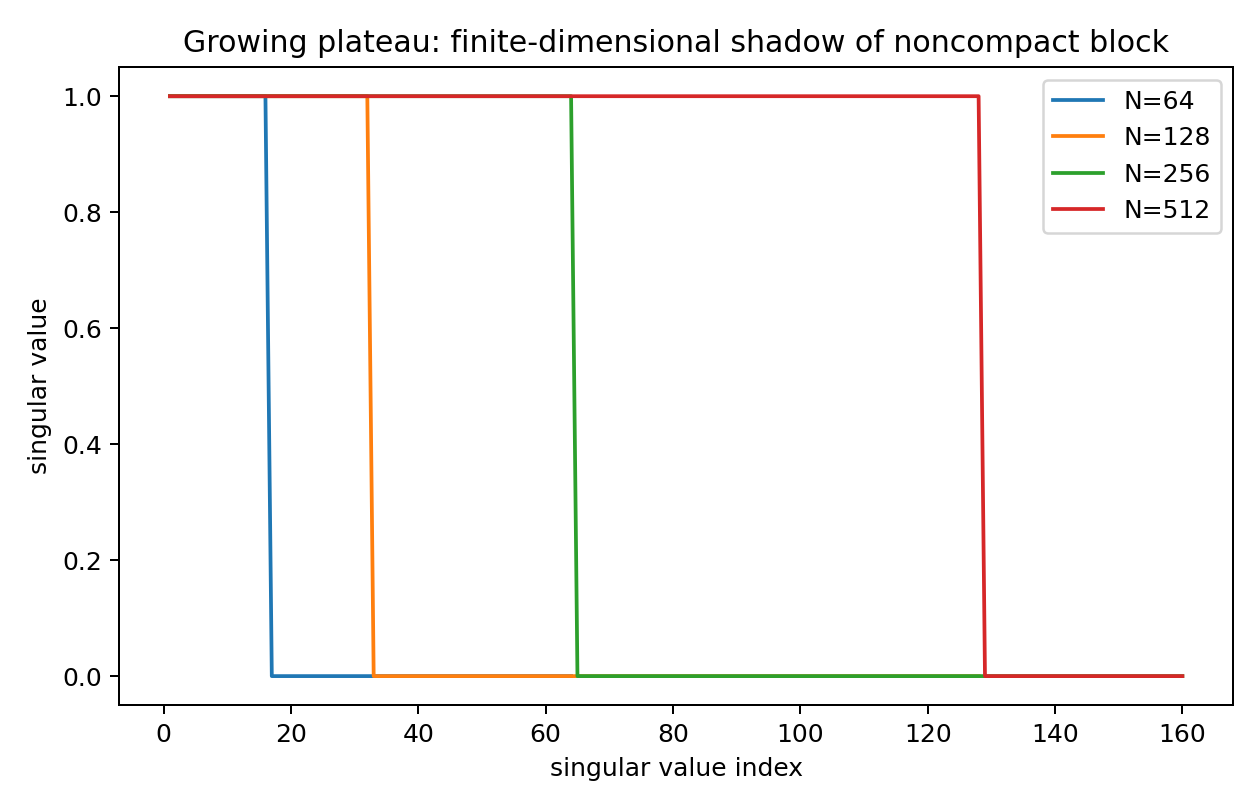

The table this chart was drawn from, first rows:
N, index, raw_singular_value
64, 1, 1.0
64, 2, 1.0
64, 3, 1.0
64, 4, 1.0
64, 5, 1.0
64, 6, 1.0
64, 7, 1.0
64, 8, 1.0
64, 9, 1.0
64, 10, 1.0
64, 11, 1.0
64, 12, 1.0
64, 13, 1.0
64, 14, 1.0
64, 15, 1.0
64, 16, 1.0
64, 17, 0.0
64, 18, 0.0
64, 19, 0.0
64, 20, 0.0
64, 21, 0.0
64, 22, 0.0
64, 23, 0.0
64, 24, 0.0
64, 25, 0.0
64, 26, 0.0
64, 27, 0.0
64, 28, 0.0
64, 29, 0.0
64, 30, 0.0
64, 31, 0.0
64, 32, 0.0
64, 33, 0.0
64, 34, 0.0
64, 35, 0.0
64, 36, 0.0
64, 37, 0.0
64, 38, 0.0
64, 39, 0.0
64, 40, 0.0
64, 41, 0.0
64, 42, 0.0
64, 43, 0.0
64, 44, 0.0
64, 45, 0.0
64, 46, 0.0
64, 47, 0.0
64, 48, 0.0
64, 49, 0.0
64, 50, 0.0
64, 51, 0.0
64, 52, 0.0
64, 53, 0.0
64, 54, 0.0
64, 55, 0.0
64, 56, 0.0
64, 57, 0.0
64, 58, 0.0
64, 59, 0.0
64, 60, 0.0
... 452 more rows
